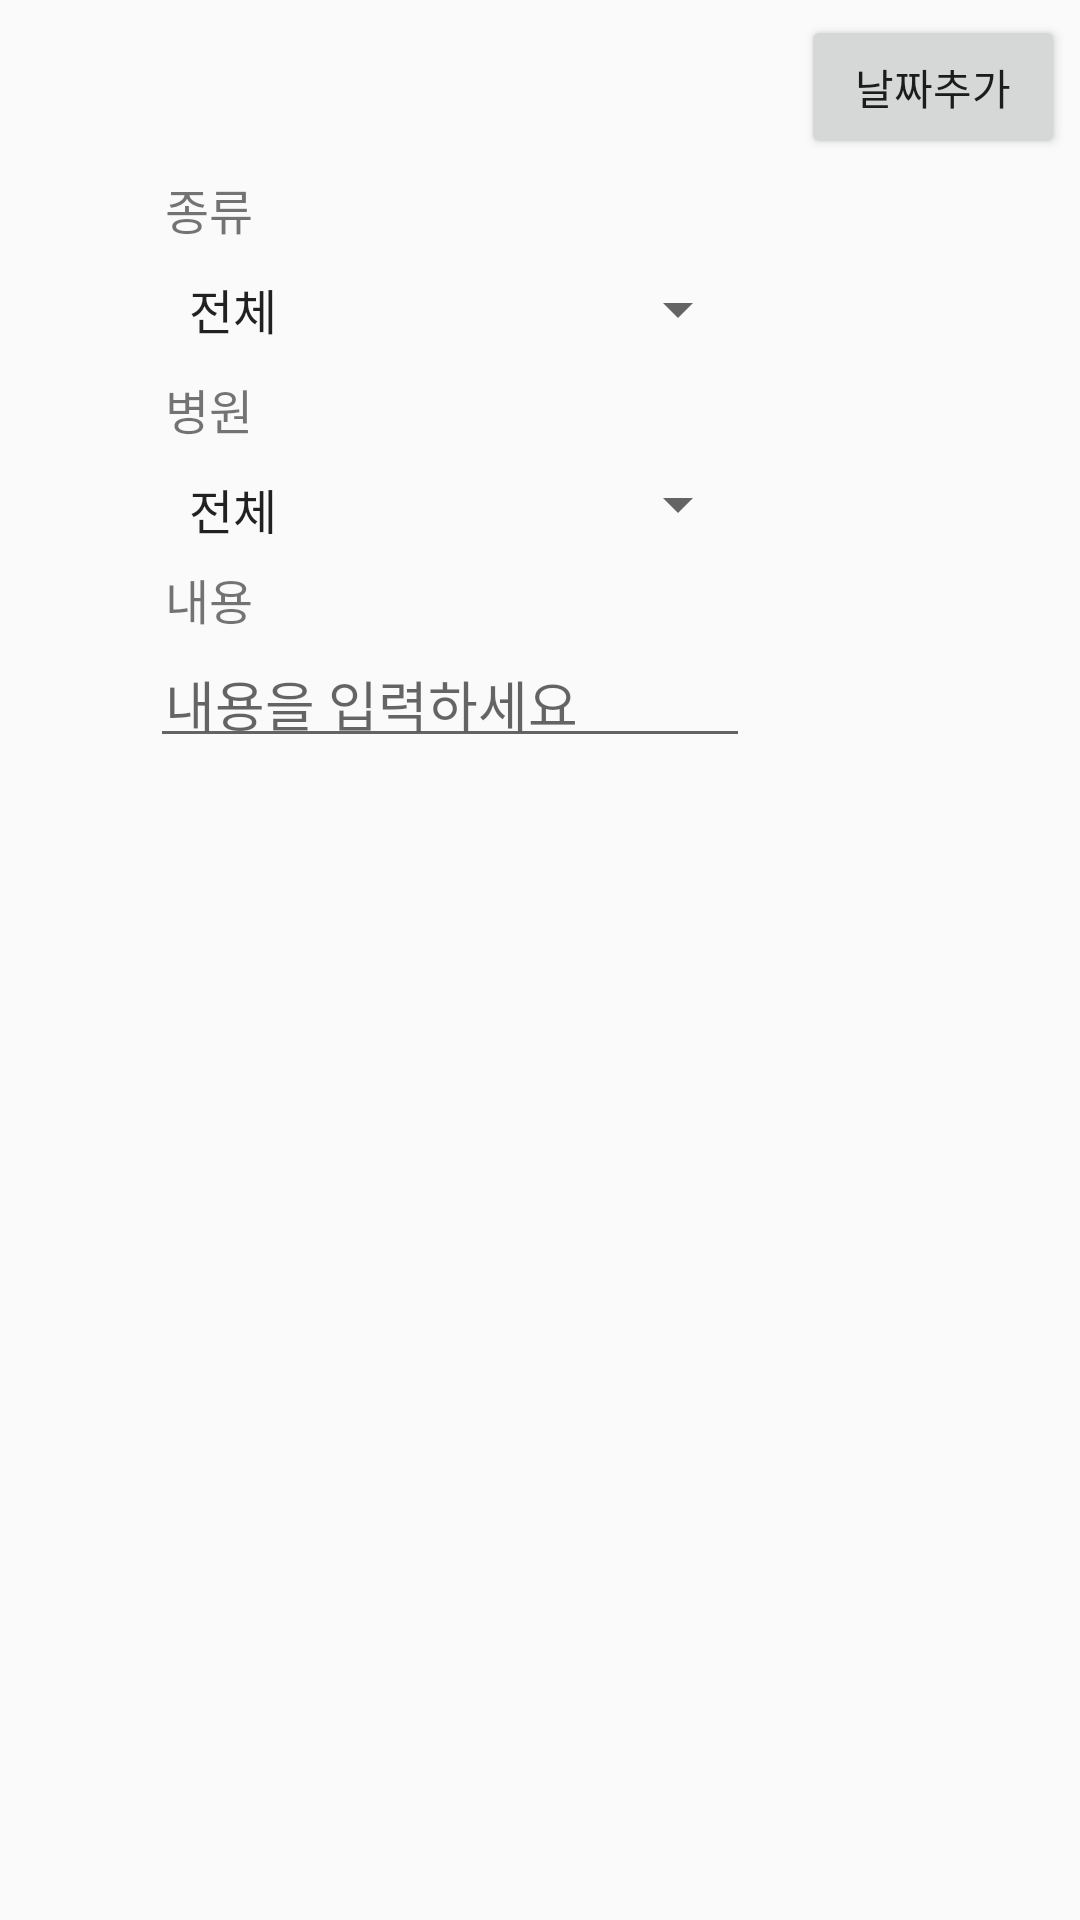

Here is an Android app screen rendered from its layout file. Give the layout XML and the strings, colors and styles it references.
<!-- AndroidManifest.xml: application theme Theme.AppCompat.Light.NoActionBar -->
<!-- res/layout/sche_dialog.xml -->
<?xml version="1.0" encoding="utf-8"?>

<androidx.constraintlayout.widget.ConstraintLayout
    xmlns:android="http://schemas.android.com/apk/res/android"
    xmlns:app="http://schemas.android.com/apk/res-auto"
    android:layout_width="match_parent"
    android:layout_height="match_parent">

    <Button
        android:id="@+id/cal"
        android:layout_width="wrap_content"
        android:layout_height="wrap_content"
        android:layout_marginLeft="56dp"
        android:layout_marginTop="48dp"
        android:text="날짜추가"
        android:layout_margin="5dp"
        app:layout_constraintRight_toRightOf="parent"
        app:layout_constraintTop_toTopOf="parent" />

    <TextView
        android:id="@+id/sort"
        android:layout_width="wrap_content"
        android:layout_height="wrap_content"
        app:layout_constraintLeft_toLeftOf="@+id/guide"
        app:layout_constraintTop_toBottomOf="@+id/cal"
        android:padding="5dp"
        android:text="종류"
        android:textSize="16sp"/>

    <Spinner
        android:id="@+id/spin1"
        android:layout_width="200dp"
        android:layout_height="wrap_content"
        android:padding="5dp"
        android:entries="@array/sort"
        app:layout_constraintLeft_toLeftOf="@+id/guide"
        app:layout_constraintTop_toBottomOf="@+id/sort"
        />
    <TextView
        android:id="@+id/hos"
        android:layout_width="wrap_content"
        android:layout_height="wrap_content"
        app:layout_constraintLeft_toLeftOf="@+id/guide"
        app:layout_constraintTop_toBottomOf="@+id/spin1"
        android:text="병원"
        android:textSize="16sp"
        android:padding="5dp"/>
    <Spinner
        android:id="@+id/spin2"
        android:layout_width="200dp"
        android:layout_height="30dp"
        android:entries="@array/sort"
        android:padding="5dp"
        app:layout_constraintLeft_toLeftOf="@+id/guide"
        app:layout_constraintTop_toBottomOf="@+id/hos"
        />
    <TextView
        android:id="@+id/what"
        android:layout_width="wrap_content"
        android:layout_height="wrap_content"
        android:padding="5dp"
        app:layout_constraintLeft_toLeftOf="@+id/guide"
        app:layout_constraintTop_toBottomOf="@+id/spin2"
        android:text="내용"
        android:textSize="16sp"/>

    <EditText
        android:id="@+id/what_in"
        android:layout_width="200dp"
        android:layout_height="wrap_content"
        android:padding="5dp"
        app:layout_constraintLeft_toLeftOf="@+id/guide"
        app:layout_constraintTop_toBottomOf="@+id/what"
        android:hint="내용을 입력하세요" />


    <androidx.constraintlayout.widget.Guideline
        android:id="@+id/guide"
        android:layout_width="wrap_content"
        android:layout_height="wrap_content"
        android:orientation="vertical"
        app:layout_constraintGuide_begin="50dp" />


</androidx.constraintlayout.widget.ConstraintLayout>
<!-- resources referenced by this layout -->
<resources>
  <array name="sort">
          <item>전체</item>
          <item>진료</item>
          <item>미용</item>
          <item>검사</item>
      </array>
</resources>
